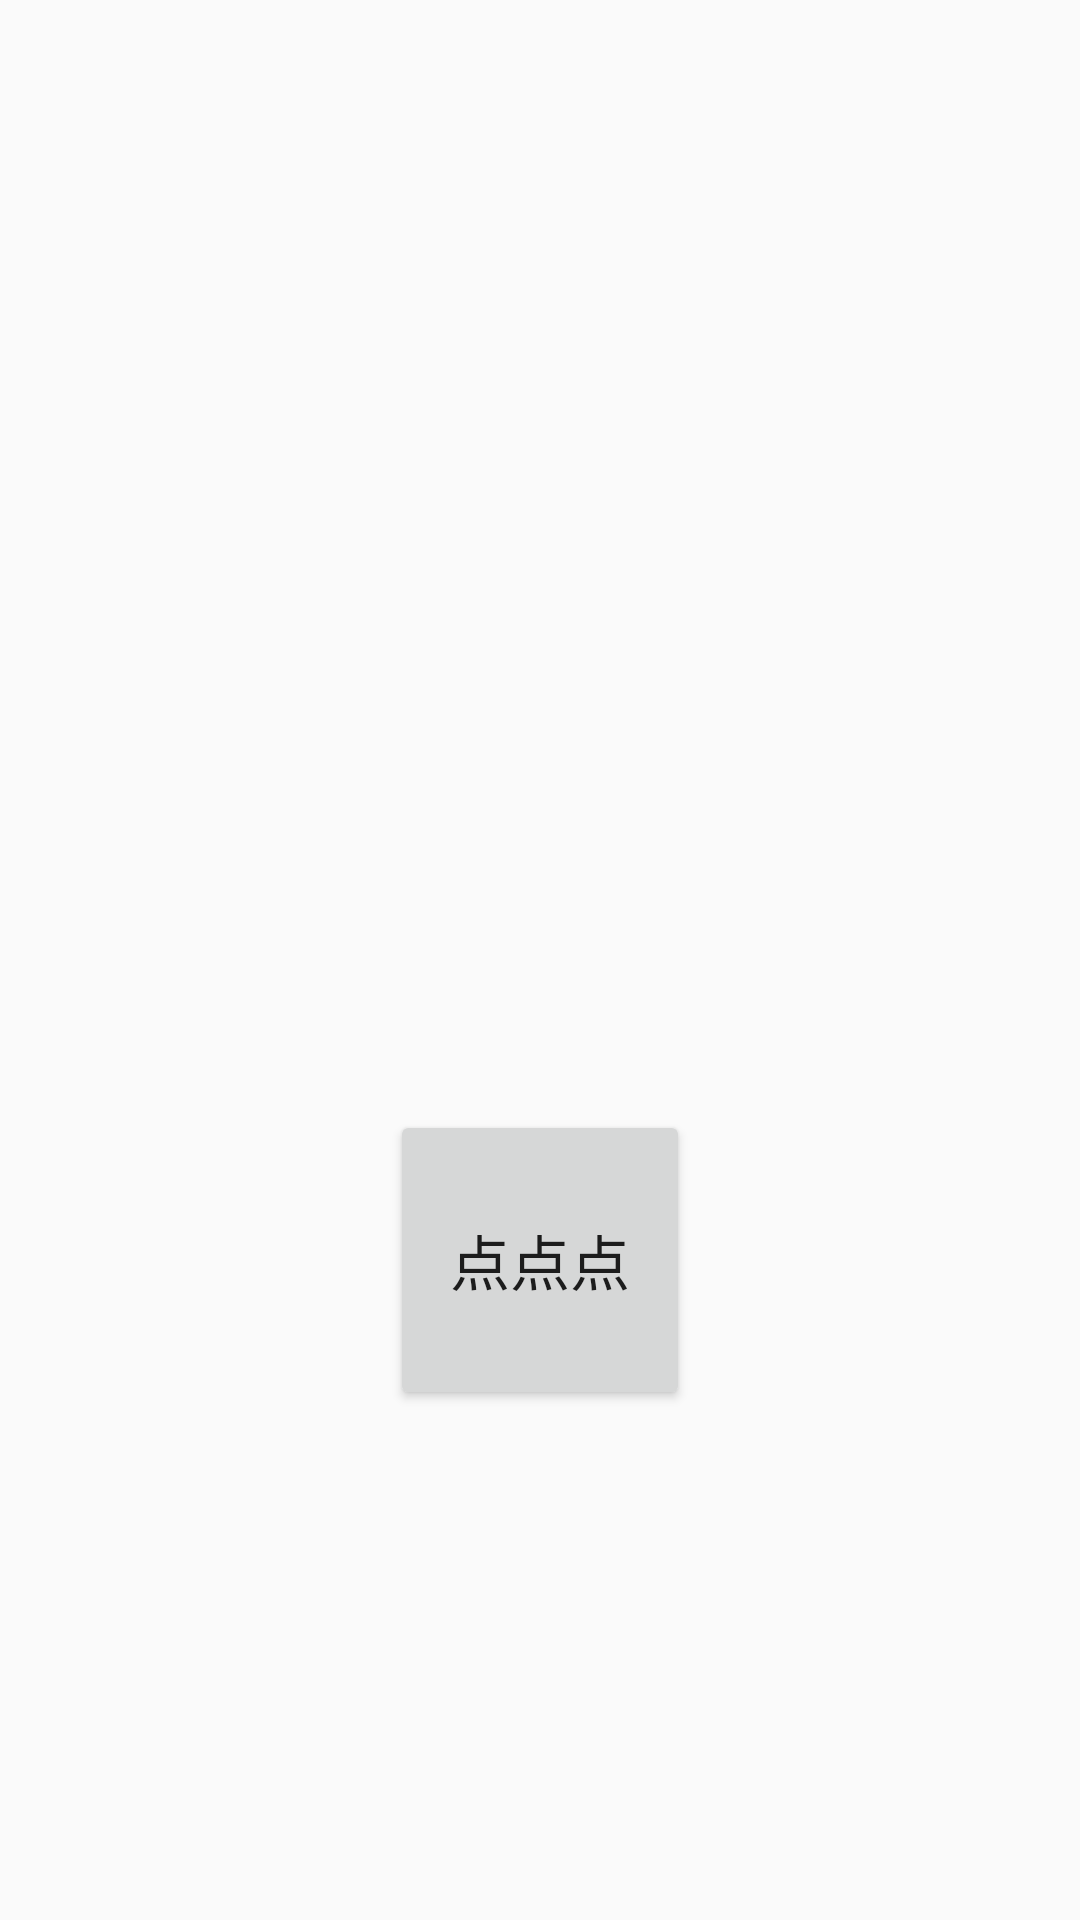

Reconstruct the res/layout file that produces this screen, plus the resources it refers to.
<!-- AndroidManifest.xml: application theme AppTheme -->
<!-- res/layout/activity_l22_popup_window.xml -->
<?xml version="1.0" encoding="utf-8"?>
<LinearLayout xmlns:android="http://schemas.android.com/apk/res/android"
    xmlns:app="http://schemas.android.com/apk/res-auto"
    xmlns:tools="http://schemas.android.com/tools"
    android:layout_width="match_parent"
    android:layout_height="match_parent"
    android:orientation="vertical"
    android:gravity="center"
    tools:context="com.along.zhuanhang.ui.l22PopupWindowActivity">
    <Button
        android:layout_marginTop="200dp"
        android:onClick="popup"
        android:text="点点点"
        android:textSize="20sp"
        android:layout_width="100dp"
        android:layout_height="100dp" />

</LinearLayout>
<!-- resources referenced by this layout -->
<resources>
  <style name="AppTheme" parent="Theme.AppCompat.Light.NoActionBar">
          
          <item name="colorPrimary">@color/colorPrimary</item>
          <item name="colorPrimaryDark">@color/colorPrimaryDark</item>
          <item name="colorAccent">@color/colorAccent</item>
      </style>
  <!-- not gathered from this repository: default colours our renderer supplied (Android Studio template values) -->
  <color name="colorPrimary">#FF6200EE</color>
  <color name="colorPrimaryDark">#FF3700B3</color>
  <color name="colorAccent">#FF03DAC5</color>
</resources>
